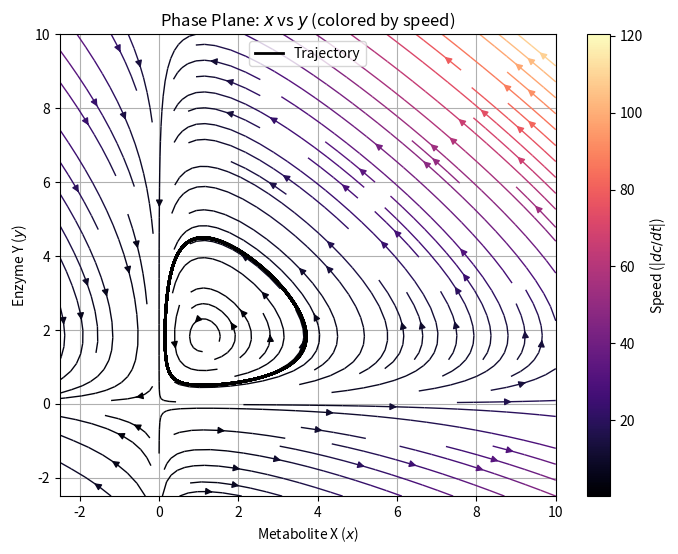

The matplotlib source for this figure:
import numpy as np
import matplotlib.pyplot as plt
from scipy.integrate import odeint
import scipy.optimize as sp

"""
Forked and modified (butchered) code from viterbi.py
New functions:
- gene_regulation_model_3
Modified functions:
- 'vector_field'
- 'plot_phase_plane'
"""

def gene_regulation_model_3(y0, t, alpha, beta, gamma, delta): 
    """
    Gene regulation model for ...

    Parameters: description listed in the main() function. 

    Returns: the derivatives of the concentrations of metabolite and protein.
    """
    x, y = y0

    dx_dt = alpha * x - beta*x*y
    dy_dt = -gamma * y + delta * x * y

    return dx_dt, dy_dt


def solve_gene_regulation_model(gene_regulation_model, initial_conditions, t, params):
    """
    Solves the specified gene regulation model using the odeint solver.
    """
    solution = odeint(gene_regulation_model, initial_conditions, t, args=(
        params['alpha'], params['beta'], params['gamma'], params['delta']
    ))
    return solution


def vector_field(model_type, grid, initial_conditions, params):
    """
    Computes the vector field for the phase plane plot.

    Parameters: 
    model_type: function
        The gene regulation model function to be used.
    grid: np.ndarray
        The grid of values for the phase plane.
    initial_conditions: list
        Initial conditions for the model.
    params: dict
        Parameters for the gene regulation model.

    Returns:
    U: np.ndarray
        The x values of the vector field for the phase plot.
    V: np.ndarray
        The y values of the vector field for the phase plot.
    """
    U = np.zeros((len(grid), len(grid)))
    V = np.zeros((len(grid), len(grid)))
    
    for i, x in enumerate(grid):
        for j, y in enumerate(grid):
            y0 = [x, y]
            dydt = model_type(y0, 0, **params)
            U[j, i] = dydt[0]  # dx/dt
            V[j, i] = dydt[1]  # dy/dt
    
    print("U max:", np.max(np.abs(U)))
    print("V max:", np.max(np.abs(V)))
    return U, V


def plot_phase_plane(model_type, initial_conditions, var_indices, grid, params, solution=None, save_path=None):
    """
    Plots the phase plane for the gene regulation model.

    Parameters:
    model_type: function
        The gene regulation model function to be used.
    initial_conditions: list
        Initial conditions for the model.
    var_indices: list
        Indices of the variables to be plotted on the x and y axes.
    grid: np.ndarray
        The grid of values for the phase plane.
    params: dict
        Parameters for the gene regulation model.
    solution: np.ndarray
        Solution array for plotting the trajectory, solved by odeint solver.
    save_path: str
        Path to save the plot. If None, the plot will be shown.
    """
    X, Y = np.meshgrid(grid, grid)
    U, V = vector_field(model_type, grid, initial_conditions, params)
    speed = np.sqrt(U**2 + V**2) # Magnitude of the vector field

    plt.figure(figsize=(8, 6))
    strm = plt.streamplot(X, Y, U, V, color=speed, cmap='magma', density=1.0, linewidth=1)
    plt.colorbar(strm.lines, label=r'Speed (|$dc/dt$|)')

    plt.xlabel(r'Metabolite X ($x$)')
    plt.ylabel(r'Enzyme Y ($y$)')
    plt.title(r'Phase Plane: $x$ vs $y$ (colored by speed)')
    plt.grid(True)

    if solution is not None:
        plt.plot(solution[:, var_indices[0]], solution[:, var_indices[1]], color='black', lw=2, label='Trajectory')
        plt.legend()

    if save_path:
        plt.savefig(save_path, dpi=300)
        plt.close()
    else:
        plt.show()

initial_conditions = [1, 0.5]  # Initial concentrations for x, y
t = np.linspace(0, 100, 1000)  # small steps for smooth limit-cycle

params = {
    'alpha': 2, # metabolite import rate
    'beta': 1.1, # complex formation rate
    'gamma': 1, # enzyme degradation rate
    'delta': 0.9 # catalysis rate
}

solution = solve_gene_regulation_model(
    gene_regulation_model_3,
    initial_conditions,
    t,
    params
)

# Plot phase plane for model 1
var_indices = [0,1]  # x vs y
grid_vals = np.linspace(-2.5, 10, 20) # show saddle-point at (0,0)

plot_phase_plane(
    gene_regulation_model_3,
    var_indices=var_indices,
    initial_conditions=initial_conditions,
    grid=grid_vals,
    params=params,
    solution=solution
)
